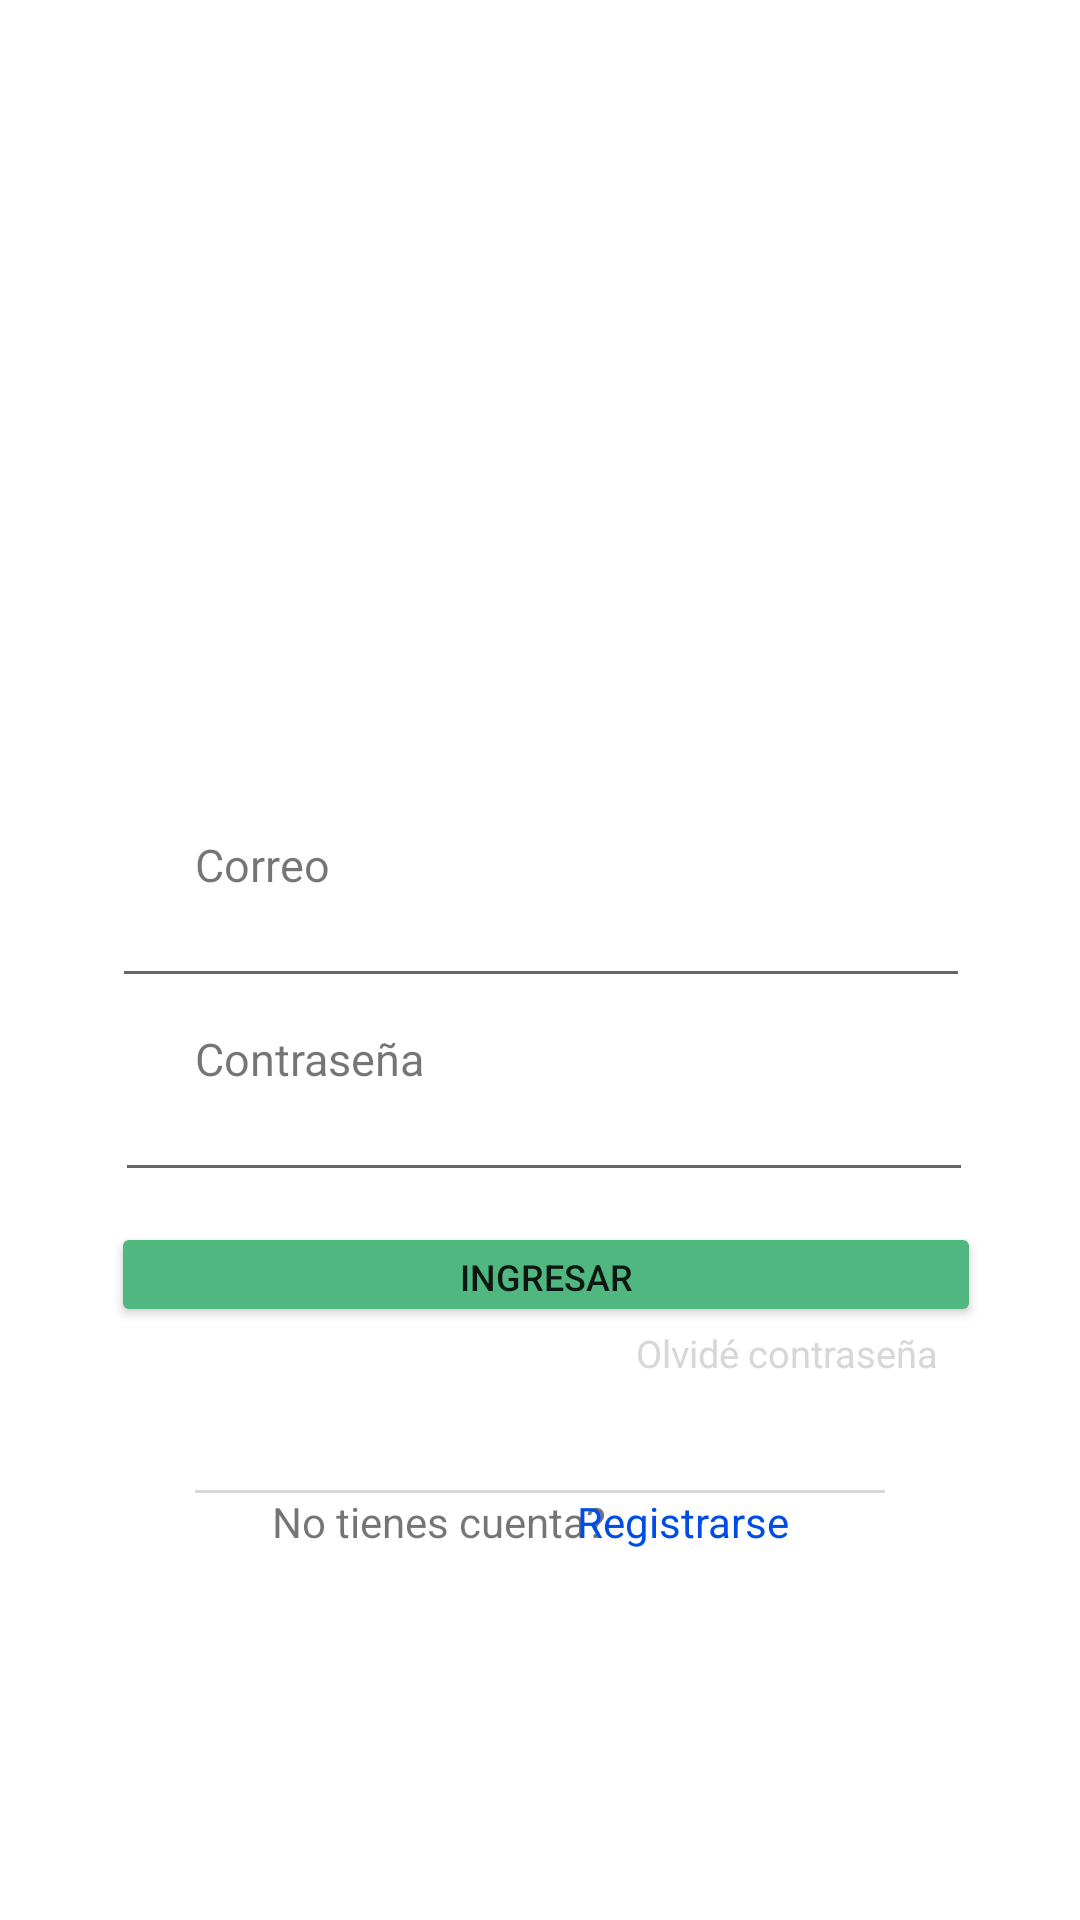

Reconstruct the res/layout file that produces this screen, plus the resources it refers to.
<!-- AndroidManifest.xml: activity theme Theme.ProyectoLibrary.NoActionBar -->
<!-- res/layout/activity_main.xml -->
<?xml version="1.0" encoding="utf-8"?>
<androidx.constraintlayout.widget.ConstraintLayout
    xmlns:android="http://schemas.android.com/apk/res/android"
    xmlns:app="http://schemas.android.com/apk/res-auto"
    xmlns:tools="http://schemas.android.com/tools"
    android:layout_width="match_parent"
    android:layout_height="match_parent"
    tools:context=".MainActivity">


    <ImageView
        android:id="@+id/banner"
        android:layout_width="413dp"
        android:layout_height="49dp"
        app:srcCompat="@drawable/banner"
        tools:ignore="MissingConstraints"
        tools:layout_editor_absoluteX="-1dp"
        tools:layout_editor_absoluteY="-17dp" />

    <ImageView
        android:id="@+id/imageView"
        android:layout_width="152dp"
        android:layout_height="280dp"
        android:layout_marginTop="50dp"
        app:layout_constraintEnd_toEndOf="parent"
        app:layout_constraintHorizontal_bias="0.498"
        app:layout_constraintStart_toStartOf="parent"
        app:layout_constraintTop_toTopOf="parent"
        app:srcCompat="@drawable/logo"
        tools:ignore="MissingConstraints" />

    <TextView
        android:id="@+id/tittleCorreo"
        android:layout_width="wrap_content"
        android:layout_height="wrap_content"
        android:layout_marginStart="65dp"
        android:layout_marginTop="278dp"
        android:text="Correo"
        android:textSize="15dp"
        app:layout_constraintStart_toStartOf="parent"
        app:layout_constraintTop_toTopOf="parent"
        tools:ignore="MissingConstraints" />

    <EditText
        android:id="@+id/txtEmail"
        android:layout_width="286dp"
        android:layout_height="39dp"
        android:layout_marginTop="-5dp"
        android:ems="10"
        android:inputType="textEmailAddress"
        app:layout_constraintEnd_toEndOf="parent"
        app:layout_constraintHorizontal_bias="0.504"
        app:layout_constraintStart_toStartOf="parent"
        app:layout_constraintTop_toBottomOf="@+id/tittleCorreo"
        tools:ignore="MissingConstraints" />

    <TextView
        android:id="@+id/tittlePassword"
        android:layout_width="wrap_content"
        android:layout_height="wrap_content"
        android:layout_marginStart="65dp"
        android:layout_marginTop="10dp"
        android:text="Contraseña"
        android:textSize="15dp"
        app:layout_constraintStart_toStartOf="parent"
        app:layout_constraintTop_toBottomOf="@+id/txtEmail"
        tools:ignore="MissingConstraints" />

    <EditText
        android:id="@+id/txtPassword"
        android:layout_width="286dp"
        android:layout_height="39dp"
        android:layout_marginTop="-5dp"
        android:ems="10"
        android:inputType="textPassword"
        app:layout_constraintEnd_toEndOf="parent"
        app:layout_constraintHorizontal_bias="0.52"
        app:layout_constraintStart_toStartOf="parent"
        app:layout_constraintTop_toBottomOf="@+id/tittlePassword"
        tools:ignore="MissingConstraints" />

    <Button
        android:id="@+id/btnIngresar"
        android:layout_width="290dp"
        android:layout_height="35dp"
        android:layout_marginTop="10dp"
        android:backgroundTint="#51B780"
        android:text="Ingresar"
        android:textSize="12dp"
        app:layout_constraintEnd_toEndOf="parent"
        app:layout_constraintHorizontal_bias="0.529"
        app:layout_constraintStart_toStartOf="parent"
        app:layout_constraintTop_toBottomOf="@+id/txtPassword"
        tools:ignore="MissingConstraints" />

    <TextView
        android:id="@+id/textViewOlvideContrasena"
        android:layout_width="wrap_content"
        android:layout_height="wrap_content"
        android:text="Olvidé contraseña"
        android:textColor="#D7D7D7"
        android:textSize="12.5dp"
        app:layout_constraintEnd_toEndOf="parent"
        app:layout_constraintHorizontal_bias="0.819"
        app:layout_constraintStart_toStartOf="parent"
        app:layout_constraintTop_toBottomOf="@+id/btnIngresar" />

    <LinearLayout
        android:id="@+id/linearLayout"
        android:layout_width="fill_parent"
        android:layout_height="1dp"
        android:layout_marginStart="65dp"
        android:layout_marginTop="40dp"
        android:layout_marginEnd="65dp"
        android:background="#D7D7D7"
        android:orientation="horizontal"
        app:layout_constraintBottom_toBottomOf="parent"
        app:layout_constraintEnd_toEndOf="parent"
        app:layout_constraintHorizontal_bias="0.0"
        app:layout_constraintStart_toStartOf="parent"
        app:layout_constraintTop_toBottomOf="@+id/btnIngresar"
        app:layout_constraintVertical_bias="0.092"
        tools:ignore="MissingConstraints" />

    <ImageView
        android:id="@+id/backgroundFooter"
        android:layout_width="413dp"
        android:layout_height="49dp"
        app:layout_constraintBottom_toBottomOf="parent"
        app:srcCompat="@drawable/banner"
        tools:ignore="MissingConstraints"
        tools:layout_editor_absoluteX="0dp" />

    <TextView
        android:id="@+id/textViewNoTienesCuenta"
        android:layout_width="wrap_content"
        android:layout_height="wrap_content"
        android:text="No tienes cuenta?"
        app:layout_constraintEnd_toEndOf="parent"
        app:layout_constraintHorizontal_bias="0.364"
        app:layout_constraintStart_toStartOf="parent"
        app:layout_constraintTop_toBottomOf="@+id/linearLayout" />

    <TextView
        android:id="@+id/textViewRegistrarse"
        android:layout_width="wrap_content"
        android:layout_height="wrap_content"
        android:text="Registrarse"
        android:textColor="#004DE6"
        app:layout_constraintEnd_toEndOf="parent"
        app:layout_constraintHorizontal_bias="0.666"
        app:layout_constraintStart_toStartOf="parent"
        app:layout_constraintTop_toBottomOf="@+id/linearLayout" />


</androidx.constraintlayout.widget.ConstraintLayout>
<!-- resources referenced by this layout -->
<resources>
  <style name="Theme.ProyectoLibrary.NoActionBar">
          <item name="windowActionBar">false</item>
          <item name="windowNoTitle">true</item>
      </style>
</resources>
